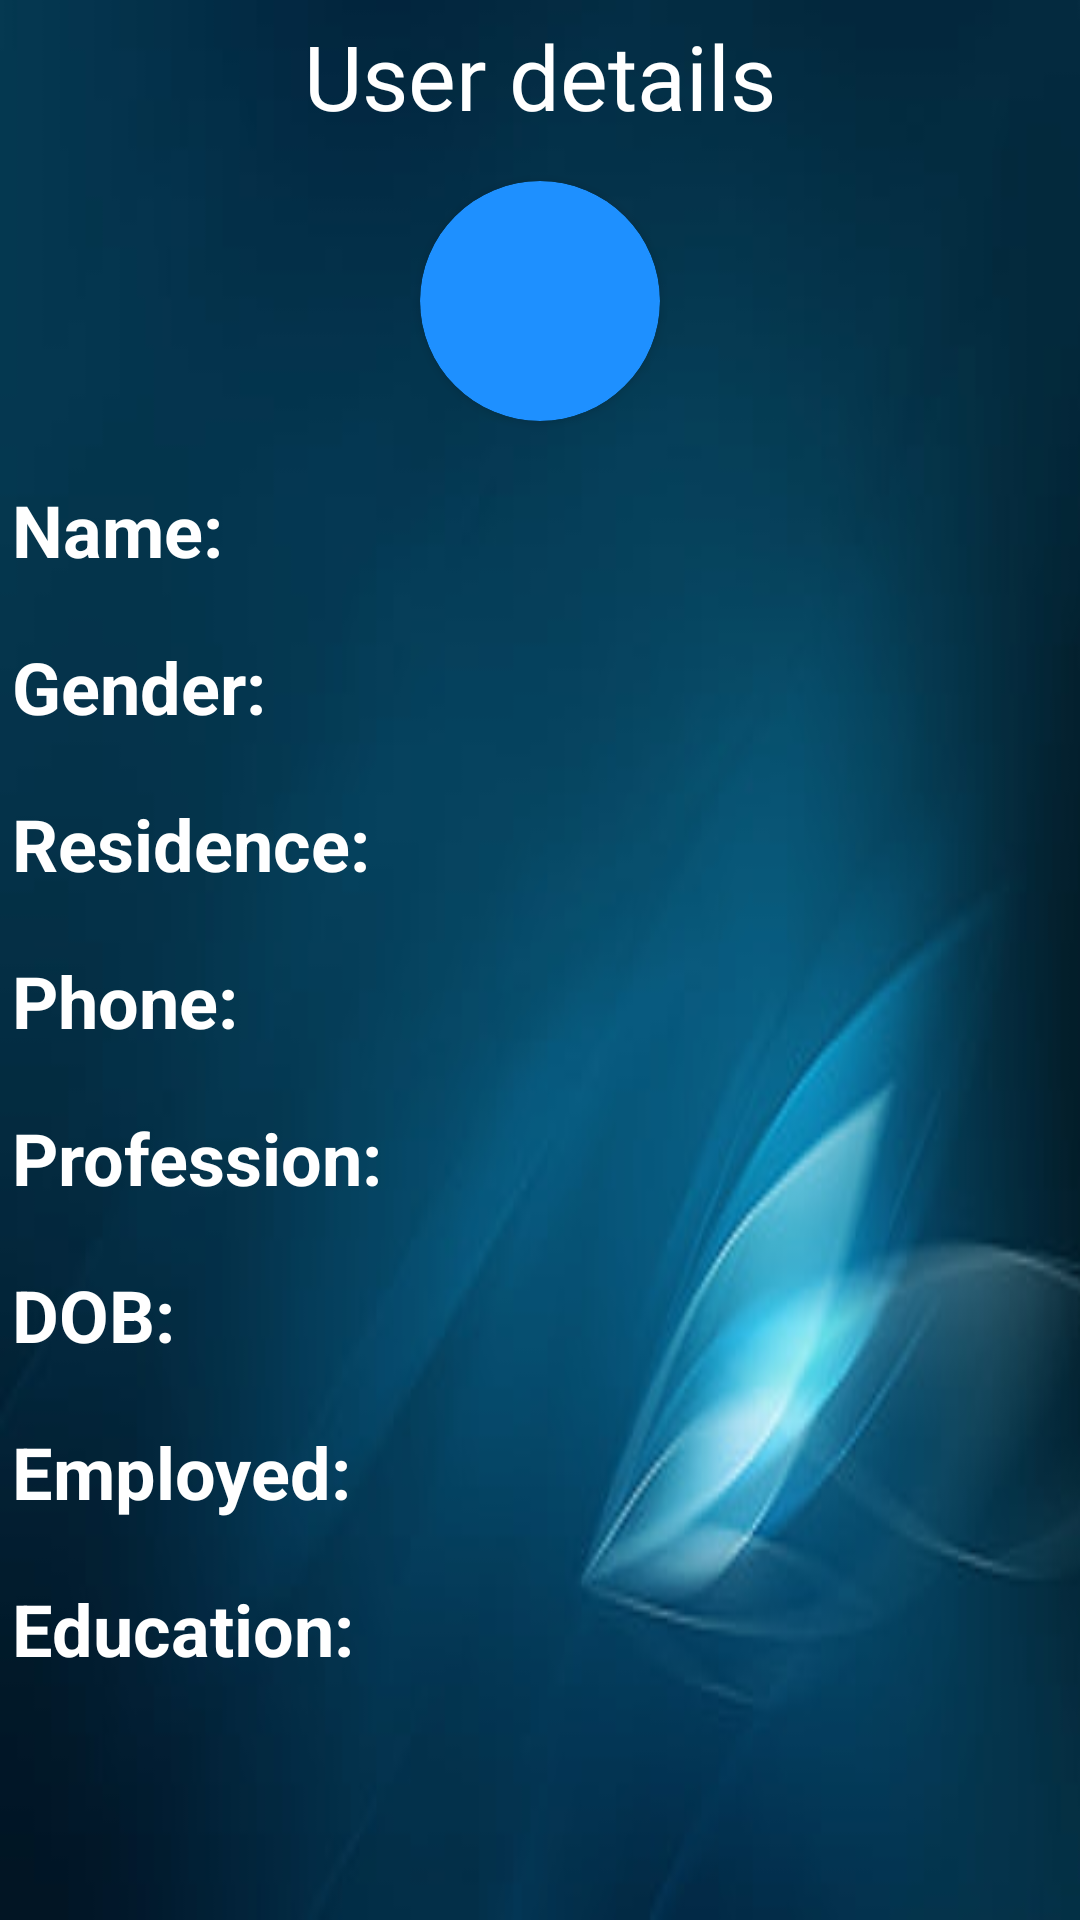

Android layout source for this screen:
<!-- AndroidManifest.xml: application theme Theme.CommunityPortal -->
<!-- res/layout/activity_user_details.xml -->
<?xml version="1.0" encoding="utf-8"?>
<RelativeLayout xmlns:android="http://schemas.android.com/apk/res/android"
    xmlns:app="http://schemas.android.com/apk/res-auto"
    xmlns:tools="http://schemas.android.com/tools"
    android:layout_width="match_parent"
    android:background="@drawable/blue1"
    android:layout_height="match_parent"
    tools:context=".UserDetails">

    <TextView
        android:id="@+id/userDetails"
        android:layout_width="wrap_content"
        android:layout_height="wrap_content"
        android:layout_centerHorizontal="true"
        android:layout_marginTop="5dp"
        android:fontFamily="@font/aclonica"
        android:text="User details"
        android:textColor="@color/white"
        android:textSize="30sp" />

    <androidx.cardview.widget.CardView
        android:layout_width="wrap_content"
        android:layout_height="wrap_content"
        android:id="@+id/imageCV"
        android:layout_below="@+id/userDetails"
        android:backgroundTint="@color/DodgerBlue"
        android:layout_marginTop="15dp"
        android:layout_centerHorizontal="true"
        app:cardCornerRadius="50dp">

        <ImageView
            android:layout_width="80dp"
            android:layout_height="80dp"
            android:id="@+id/detailsImage"
            android:scaleType="centerCrop"
            android:src="@drawable/person" />
    </androidx.cardview.widget.CardView>



    <LinearLayout
        android:layout_width="match_parent"
        android:layout_height="wrap_content"
        android:orientation="horizontal"
        android:layout_below="@+id/imageCV"
        android:id="@+id/firstLL"
        android:layout_marginTop="20dp">

        <TextView
            android:layout_width="140dp"
            android:layout_height="wrap_content"
            android:text="Name:"
            android:textStyle="bold"
            android:textSize="24sp"
            android:textColor="@color/white"
            android:paddingStart="4dp"/>

        <TextView
            android:layout_width="wrap_content"
            android:layout_height="wrap_content"
            android:textSize="22sp"
            android:textColor="@color/white"
            android:layout_marginStart="20dp"
            android:id="@+id/detailsName"/>
    </LinearLayout>

    <LinearLayout
        android:layout_width="match_parent"
        android:layout_height="wrap_content"
        android:id="@+id/secondLL"
        android:layout_below="@+id/firstLL"
        android:layout_marginTop="20dp">

        <TextView
            android:layout_width="140dp"
            android:layout_height="wrap_content"
            android:text="Gender:"
            android:textStyle="bold"
            android:textColor="@color/white"
            android:textSize="24sp"
            android:paddingStart="4dp"/>

        <TextView
            android:layout_width="wrap_content"
            android:layout_height="wrap_content"
            android:textSize="22sp"
            android:textColor="@color/white"
            android:layout_marginStart="20dp"
            android:id="@+id/detailsGender"/>
    </LinearLayout>

    <LinearLayout
        android:layout_width="match_parent"
        android:layout_height="wrap_content"
        android:id="@+id/thirdLL"
        android:layout_below="@+id/secondLL"
        android:layout_marginTop="20dp">

        <TextView
            android:layout_width="140dp"
            android:layout_height="wrap_content"
            android:text="Residence:"
            android:textStyle="bold"
            android:textColor="@color/white"
            android:textSize="24sp"
            android:paddingStart="4dp"/>

        <TextView
            android:layout_width="wrap_content"
            android:layout_height="wrap_content"
            android:textSize="22sp"
            android:textColor="@color/white"
            android:layout_marginStart="20dp"
            android:id="@+id/detailsPhone"/>
    </LinearLayout>

    <LinearLayout
        android:layout_width="match_parent"
        android:layout_height="wrap_content"
        android:id="@+id/fourthLL"
        android:layout_below="@+id/thirdLL"
        android:layout_marginTop="20dp">

        <TextView
            android:layout_width="140dp"
            android:layout_height="wrap_content"
            android:text="Phone:"
            android:textStyle="bold"
            android:textColor="@color/white"
            android:textSize="24sp"
            android:paddingStart="4dp"/>

        <TextView
            android:layout_width="wrap_content"
            android:layout_height="wrap_content"
            android:textSize="22sp"
            android:textColor="@color/white"
            android:layout_marginStart="20dp"
            android:id="@+id/detailsResidence"/>
    </LinearLayout>

    <LinearLayout
        android:layout_width="match_parent"
        android:layout_height="wrap_content"
        android:id="@+id/fifthLL"
        android:layout_below="@+id/fourthLL"
        android:layout_marginTop="20dp">

        <TextView
            android:layout_width="140dp"
            android:layout_height="wrap_content"
            android:text="Profession:"
            android:textStyle="bold"
            android:textColor="@color/white"
            android:textSize="24sp"
            android:paddingStart="4dp"/>

        <TextView
            android:layout_width="wrap_content"
            android:layout_height="wrap_content"
            android:textSize="22sp"
            android:textColor="@color/white"
            android:layout_marginStart="20dp"
            android:id="@+id/detailsSkills"/>
    </LinearLayout>

    <LinearLayout
        android:id="@+id/sixthLL"
        android:layout_width="match_parent"
        android:layout_height="wrap_content"
        android:layout_below="@+id/fifthLL"
        android:layout_marginTop="20dp">

        <TextView
            android:layout_width="140dp"
            android:layout_height="wrap_content"
            android:paddingStart="4dp"
            android:text="DOB:"
            android:textColor="@color/white"
            android:textSize="24sp"
            android:textStyle="bold" />

        <TextView
            android:id="@+id/detailsDOB"
            android:layout_width="wrap_content"
            android:layout_height="wrap_content"
            android:layout_marginStart="20dp"
            android:textColor="@color/white"
            android:textSize="22sp" />
    </LinearLayout>

    <LinearLayout
        android:layout_width="match_parent"
        android:layout_height="wrap_content"
        android:id="@+id/seventhLL"
        android:layout_below="@+id/sixthLL"
        android:layout_marginTop="20dp">

        <TextView
            android:layout_width="140dp"
            android:layout_height="wrap_content"
            android:text="Employed:"
            android:textStyle="bold"
            android:textColor="@color/white"
            android:textSize="24sp"
            android:paddingStart="4dp"/>

        <TextView
            android:layout_width="wrap_content"
            android:layout_height="wrap_content"
            android:textSize="22sp"
            android:textColor="@color/white"
            android:layout_marginStart="20dp"
            android:id="@+id/detailsJob"/>
    </LinearLayout>


    <LinearLayout
        android:layout_width="match_parent"
        android:layout_height="wrap_content"
        android:id="@+id/eighthLL"
        android:layout_below="@+id/seventhLL"
        android:layout_marginTop="20dp">

        <TextView
            android:layout_width="140dp"
            android:layout_height="wrap_content"
            android:text="Education:"
            android:textStyle="bold"
            android:textColor="@color/white"
            android:textSize="24sp"
            android:paddingStart="4dp"/>

        <TextView
            android:layout_width="wrap_content"
            android:layout_height="wrap_content"
            android:textSize="22sp"
            android:textColor="@color/white"
            android:layout_marginStart="20dp"
            android:id="@+id/detailsLevel"/>
    </LinearLayout>


</RelativeLayout>
<!-- resources referenced by this layout -->
<resources>
  <color name="DodgerBlue">#1E90FF</color>
  <color name="white">#FFFFFFFF</color>
  <!-- drawable blue1: jpg bitmap (drawable, 8810 bytes) -->
  <style name="Theme.CommunityPortal" parent="Theme.MaterialComponents.DayNight.NoActionBar">
          
          <item name="colorPrimary">@color/DodgerBlue</item>
          <item name="colorPrimaryVariant">@color/DodgerBlue</item>
          <item name="colorOnPrimary">@color/white</item>
          
          <item name="colorSecondary">@color/teal_200</item>
          <item name="colorSecondaryVariant">@color/teal_700</item>
          <item name="colorOnSecondary">@color/black</item>
          
          <item name="android:statusBarColor" tools:targetApi="l">?attr/colorPrimaryVariant</item>
          
      </style>
  <color name="teal_200">#FF03DAC5</color>
  <color name="teal_700">#FF018786</color>
  <color name="black">#FF000000</color>
</resources>
